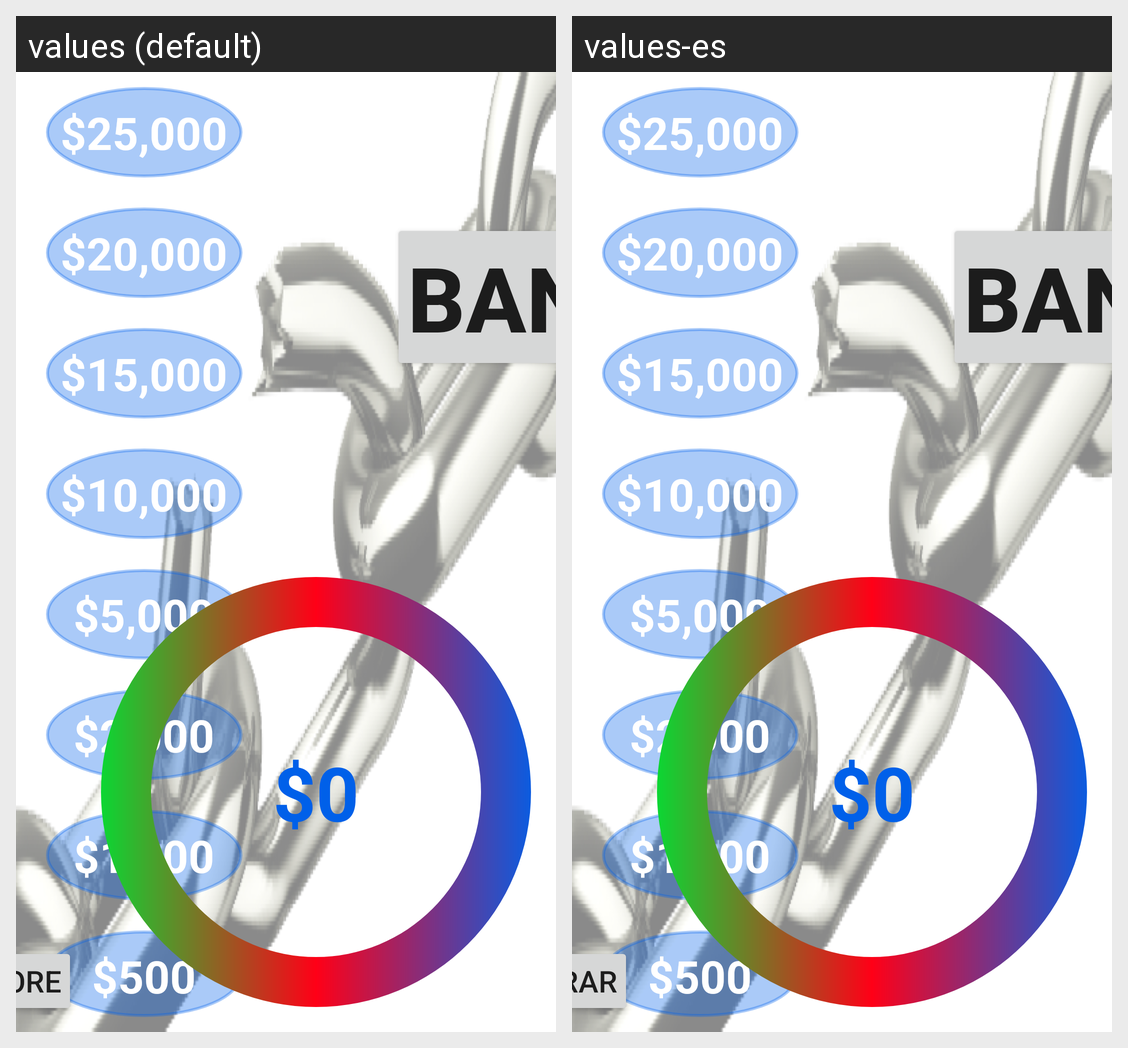

Translations of the strings shown on this Android screen, per locale in the grid:
Android screen res/layout/activity_main.xml rendered under 2 locales, left to right: values (default), values-es. Device: Nexus 5 (rendered at 1080×1920; each locale shown at half size, 540×960, under a caption strip naming it); theme Theme.TheWeakestLink.
Strings drawn on this screen, with the default value and each locale's value (text and hints the layout hard-codes, and strings that could not be matched under every locale, appear in the picture but are not listed):

value_25000
  values: $25,000
  values-es: $25,000

value_20000
  values: $20,000
  values-es: $20,000

value_15000
  values: $15,000
  values-es: $15,000

value_10000
  values: $10,000
  values-es: $10,000

value_5000
  values: $5,000
  values-es: $5,000

value_2000
  values: $2,000
  values-es: $2,000

value_1000
  values: $1,000
  values-es: $1,000

value_500
  values: $500
  values-es: $500

zero_value
  values: $0
  values-es: $0

bank
  values: Bank
  values-es: BANCO

restore
  values: Restore
  values-es: Restaurar
